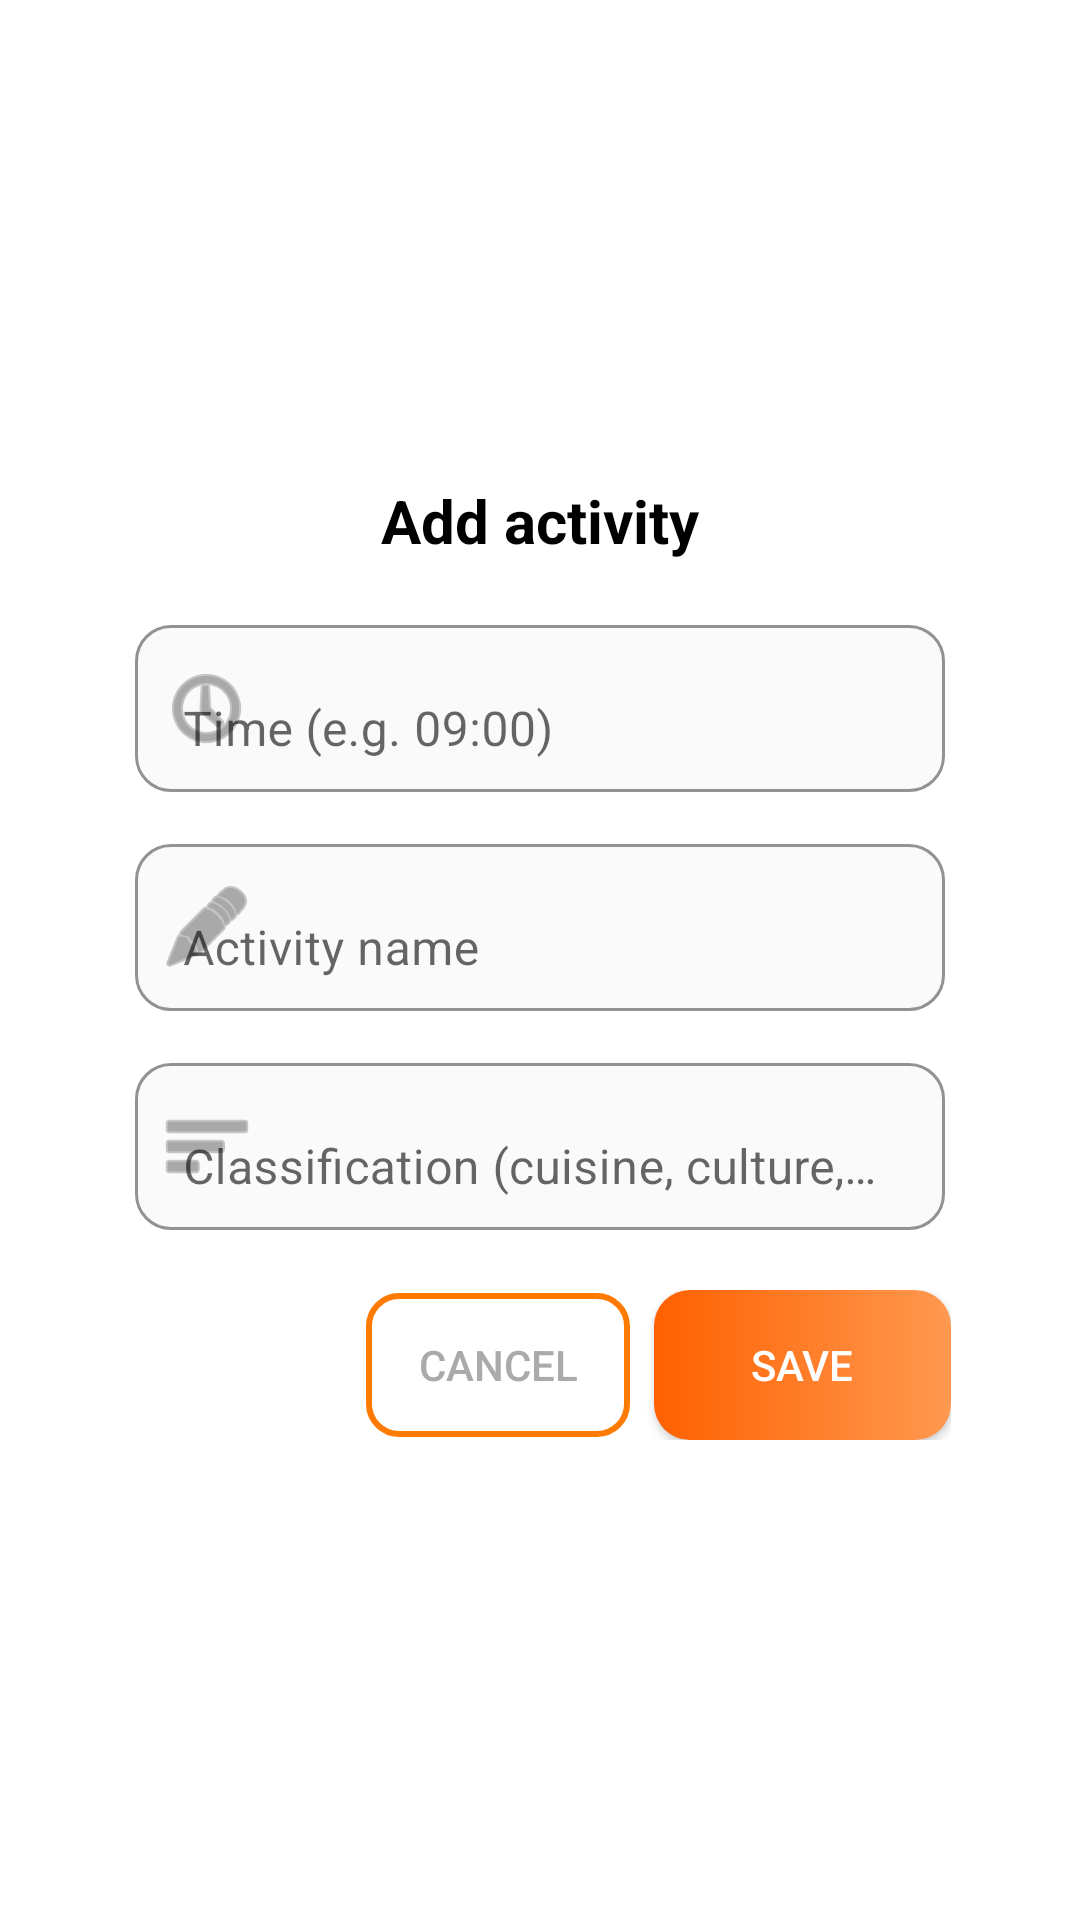

Write the Android layout XML for this screen, with the resource values it uses.
<!-- AndroidManifest.xml: application theme Theme.AI_Travel_Planner -->
<!-- res/layout/dialog_add_activity.xml -->
<?xml version="1.0" encoding="utf-8"?>
<LinearLayout xmlns:android="http://schemas.android.com/apk/res/android"
    xmlns:app="http://schemas.android.com/apk/res-auto"
    android:layout_width="match_parent"
    android:layout_height="wrap_content"
    android:orientation="vertical"
    android:padding="20dp"
    android:background="@drawable/bg_dialog"
    android:gravity="center_vertical">

    

    
    <TextView
        android:id="@+id/tvDialogTitle"
        android:layout_width="match_parent"
        android:layout_height="wrap_content"
        android:layout_marginBottom="16dp"
        android:gravity="center"
        android:text="Add activity"
        android:textColor="@android:color/black"
        android:textSize="20sp"
        android:textStyle="bold" />

    <com.google.android.material.textfield.TextInputLayout
        android:layout_width="match_parent"
        android:layout_height="wrap_content"
        android:hint="Time (e.g. 09:00)"
        app:startIconDrawable="@android:drawable/ic_menu_recent_history"
        app:boxBackgroundMode="outline"
        app:boxCornerRadiusTopStart="12dp"
        app:boxCornerRadiusTopEnd="12dp"
        app:boxCornerRadiusBottomStart="12dp"
        app:boxCornerRadiusBottomEnd="12dp"
        app:boxStrokeColor="#E0E0E0"
        app:boxBackgroundColor="#FAFAFA"
        android:layout_marginHorizontal="25dp">

        <com.google.android.material.textfield.TextInputEditText
            android:id="@+id/edtTime"
            android:layout_width="match_parent"
            android:layout_height="wrap_content"
            android:inputType="time" />
    </com.google.android.material.textfield.TextInputLayout>

    
    <com.google.android.material.textfield.TextInputLayout
        android:layout_width="match_parent"
        android:layout_height="wrap_content"
        android:hint="Activity name"
        app:startIconDrawable="@android:drawable/ic_menu_edit"
        app:boxBackgroundMode="outline"
        app:boxStrokeColor="#E0E0E0"
        app:boxBackgroundColor="#FAFAFA"
        android:layout_marginHorizontal="25dp"
        android:layout_marginTop="12dp"
        app:boxCornerRadiusTopStart="12dp"
        app:boxCornerRadiusTopEnd="12dp"
        app:boxCornerRadiusBottomStart="12dp"
        app:boxCornerRadiusBottomEnd="12dp">

        <com.google.android.material.textfield.TextInputEditText
            android:id="@+id/edtTitle"
            android:layout_width="match_parent"
            android:layout_height="wrap_content"
            android:inputType="textCapSentences" />
    </com.google.android.material.textfield.TextInputLayout>

    
    <com.google.android.material.textfield.TextInputLayout
        android:layout_width="match_parent"
        android:layout_height="wrap_content"
        android:hint="Classification (cuisine, culture, nature...)"
        app:startIconDrawable="@android:drawable/ic_menu_sort_by_size"
        app:boxBackgroundMode="outline"
        app:boxStrokeColor="#E0E0E0"
        app:boxBackgroundColor="#FAFAFA"
        android:layout_marginHorizontal="25dp"
        android:layout_marginTop="12dp"
        app:boxCornerRadiusTopStart="12dp"
        app:boxCornerRadiusTopEnd="12dp"
        app:boxCornerRadiusBottomStart="12dp"
        app:boxCornerRadiusBottomEnd="12dp">

        <com.google.android.material.textfield.TextInputEditText
            android:id="@+id/edtCategory"
            android:layout_width="match_parent"
            android:layout_height="wrap_content"
            android:inputType="textCapSentences" />
    </com.google.android.material.textfield.TextInputLayout>

    
    <LinearLayout
        android:layout_width="297dp"
        android:layout_height="wrap_content"
        android:layout_marginTop="20dp"
        android:gravity="end"
        android:orientation="horizontal">

        <Button
            android:id="@+id/btnCancel"
            android:layout_width="wrap_content"
            android:layout_height="wrap_content"
            android:background="@drawable/btn_orange_outline"
            android:text="Cancel"
            android:textColor="@android:color/darker_gray"
            app:backgroundTint="@null" />

        <Button
            android:id="@+id/btnSave"
            android:layout_width="99dp"
            android:layout_height="wrap_content"
            android:layout_marginStart="8dp"
            android:background="@drawable/btn_signin_gradient"
            android:text="Save"
            android:textColor="@android:color/white"
            app:backgroundTint="@null" />
    </LinearLayout>
</LinearLayout>
<!-- resources referenced by this layout -->
<resources>
  <!-- drawable bg_dialog (drawable) -->
  <shape xmlns:android="http://schemas.android.com/apk/res/android"
      android:shape="rectangle">
  
      
      <solid android:color="@android:color/white"/>
  
      
      <corners android:radius="24dp"/>
  
      
      <padding android:left="8dp" android:top="8dp"
          android:right="8dp" android:bottom="8dp"/>
      <size android:width="300dp" />
  
  </shape>
  <!-- drawable btn_orange_outline (drawable) -->
  <selector xmlns:android="http://schemas.android.com/apk/res/android">
      
      <item android:state_pressed="true">
          <shape android:shape="rectangle">
              <solid android:color="#1AFF7A00"/>
              <stroke android:width="2dp" android:color="#FF7A00"/>
              <corners android:radius="10dp"/>
          </shape>
      </item>
      <item>
          <shape android:shape="rectangle">
              <solid android:color="@android:color/transparent"/>
              <stroke android:width="2dp" android:color="#FF7A00"/>
              <corners android:radius="10dp"/>
          </shape>
      </item>
  </selector>
  <!-- drawable btn_signin_gradient (drawable) -->
  <shape xmlns:android="http://schemas.android.com/apk/res/android"
      android:shape="rectangle">
      <gradient
          android:startColor="#FF6000"
          android:endColor="#FF9950"
          android:angle="0"/>
      <corners android:radius="12dp"/>
      <padding android:left="16dp" android:right="16dp"/>
      <size android:height="50dp"/>
  </shape>
  <style name="Theme.AI_Travel_Planner" parent="Theme.MaterialComponents.DayNight.NoActionBar">
          
          <item name="colorButtonNormal">@null</item>
          <item name="android:colorButtonNormal">@null</item>
          <item name="colorControlHighlight">@null</item>
          <item name="colorSurface">@color/white</item>
  
          
          <item name="colorSecondary">@color/teal_200</item>
  
          
          <item name="materialButtonStyle">@style/MyButtonStyle</item>
  
          
          <item name="android:statusBarColor">@color/white</item>
          
          <item name="android:windowLightStatusBar">true</item>
      </style>
  <color name="white">#FFFFFFFF</color>
  <color name="teal_200">#FF03DAC5</color>
  <style name="MyButtonStyle" parent="@style/Widget.MaterialComponents.Button">
          <item name="android:backgroundTint">@null</item>
          <item name="backgroundTint">@null</item>
          <item name="rippleColor">@android:color/transparent</item>
          <item name="android:insetTop">0dp</item>
          <item name="android:insetBottom">0dp</item>
          <item name="android:insetLeft">0dp</item>
          <item name="android:insetRight">0dp</item>
      </style>
</resources>
